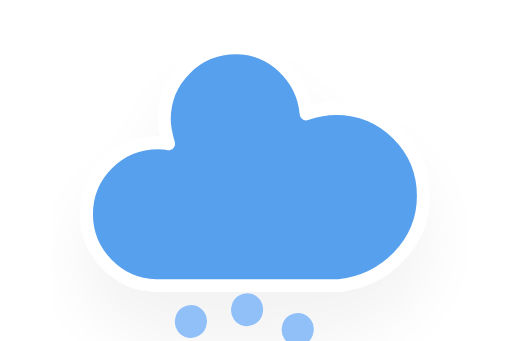
t = 0.00 s
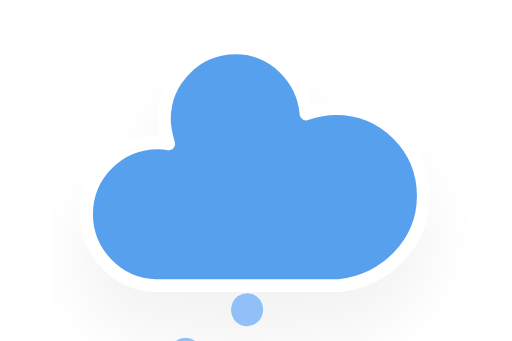
t = 0.25 s
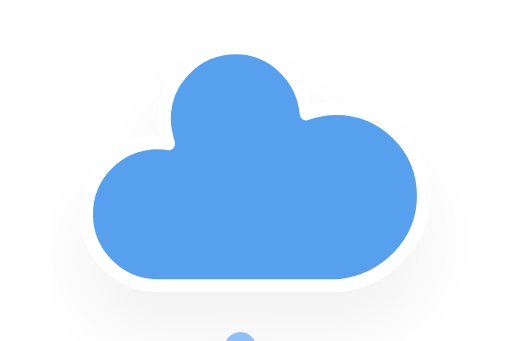
t = 2.25 s
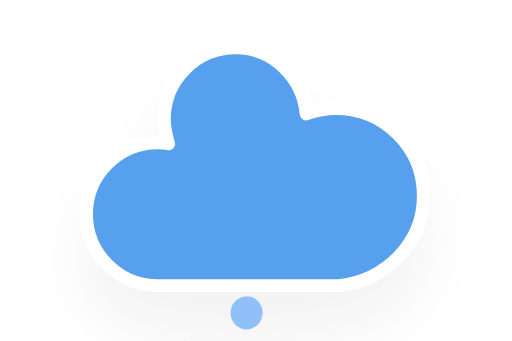
t = 4.25 s
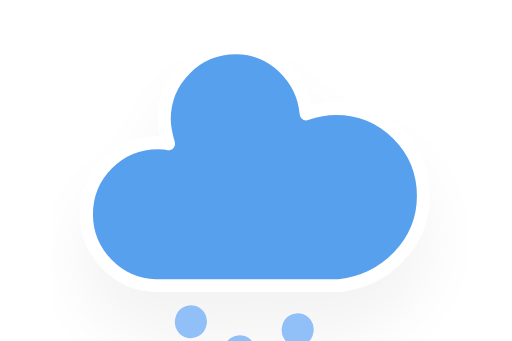
t = 6.25 s

The animated SVG that drew these frames (rendered in a browser with its animation timeline set to each time). Animation: 1 CSS @keyframes rule; one cycle of 8.25 s, repeats indefinitely.

<?xml version="1.0" encoding="utf-8"?>
<!-- (c) ammap.com | SVG weather icons -->
<svg
    version="1.1"
    xmlns="http://www.w3.org/2000/svg"
    xmlns:xlink="http://www.w3.org/1999/xlink"
    width="64"
    height="64"
    viewBox="8 16 48 32">
    <defs>
        <filter id="blur" width="200%" height="200%">
            <feGaussianBlur in="SourceAlpha" stdDeviation="3"/>
            <feOffset dx="0" dy="4" result="offsetblur"/>
            <feComponentTransfer>
                <feFuncA type="linear" slope="0.05"/>
            </feComponentTransfer>
            <feMerge> 
                <feMergeNode/>
                <feMergeNode in="SourceGraphic"/> 
            </feMerge>
        </filter>
        <style type="text/css"><![CDATA[
/*
** RAIN
*/
@keyframes am-weather-rain {
  0% {
    stroke-dashoffset: 0;
  }

  100% {
    stroke-dashoffset: -100;
  }
}

.am-weather-rain-1 {
  -webkit-animation-name: am-weather-rain;
     -moz-animation-name: am-weather-rain;
      -ms-animation-name: am-weather-rain;
          animation-name: am-weather-rain;
  -webkit-animation-duration: 8s;
     -moz-animation-duration: 8s;
      -ms-animation-duration: 8s;
          animation-duration: 8s;
  -webkit-animation-timing-function: linear;
     -moz-animation-timing-function: linear;
      -ms-animation-timing-function: linear;
          animation-timing-function: linear;
  -webkit-animation-iteration-count: infinite;
     -moz-animation-iteration-count: infinite;
      -ms-animation-iteration-count: infinite;
          animation-iteration-count: infinite;
}

.am-weather-rain-2 {
  -webkit-animation-name: am-weather-rain;
     -moz-animation-name: am-weather-rain;
      -ms-animation-name: am-weather-rain;
          animation-name: am-weather-rain;
  -webkit-animation-delay: 0.25s;
     -moz-animation-delay: 0.25s;
      -ms-animation-delay: 0.25s;
          animation-delay: 0.25s;
  -webkit-animation-duration: 8s;
     -moz-animation-duration: 8s;
      -ms-animation-duration: 8s;
          animation-duration: 8s;
  -webkit-animation-timing-function: linear;
     -moz-animation-timing-function: linear;
      -ms-animation-timing-function: linear;
          animation-timing-function: linear;
  -webkit-animation-iteration-count: infinite;
     -moz-animation-iteration-count: infinite;
      -ms-animation-iteration-count: infinite;
          animation-iteration-count: infinite;
}
        ]]></style>
    </defs>
    <g filter="url(#blur)" id="rainy-7">
        <g transform="translate(20,10)">
            <g>
                <path d="M47.7,35.4c0-4.6-3.7-8.2-8.2-8.2c-1,0-1.9,0.2-2.8,0.5c-0.3-3.4-3.1-6.2-6.6-6.2c-3.7,0-6.7,3-6.7,6.7c0,0.8,0.2,1.6,0.4,2.3    c-0.3-0.1-0.7-0.1-1-0.1c-3.7,0-6.7,3-6.7,6.7c0,3.6,2.9,6.6,6.5,6.7l17.2,0C44.2,43.3,47.7,39.8,47.7,35.4z" fill="#57A0EE" stroke="white" stroke-linejoin="round" stroke-width="1.2" transform="translate(-20,-11)"/>
            </g>
        </g>
        <g transform="translate(31,46), rotate(10)">
            <line class="am-weather-rain-1" fill="none" stroke="#91C0F8" stroke-dasharray="0.1,7" stroke-linecap="round" stroke-width="3" transform="translate(-5,1)" x1="0" x2="0" y1="0" y2="8" />
            <line class="am-weather-rain-2" fill="none" stroke="#91C0F8" stroke-dasharray="0.1,7" stroke-linecap="round" stroke-width="3" transform="translate(0,-1)" x1="0" x2="0" y1="0" y2="8" />
            <line class="am-weather-rain-1" fill="none" stroke="#91C0F8" stroke-dasharray="0.1,7" stroke-linecap="round" stroke-width="3" transform="translate(5,0)" x1="0" x2="0" y1="0" y2="8" />
        </g>
    </g>
</svg>